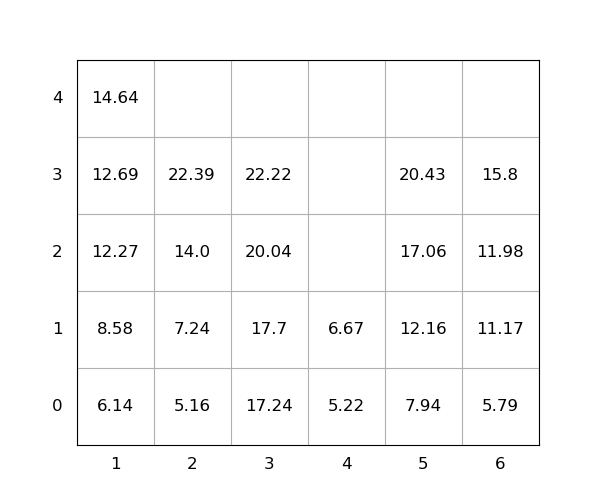

Source data for this figure (header and first rows):
idx, loc_x, loc_y, loc_z, weight, group, score, seq, reloc, size(ft)
1, 2, 0, 0, 5.16, 0, 5.16, 1, 0, 20
2, 3, 0, 0, 17.24, 0, 17.24, 2, 0, 20
3, 2, 0, 1, 7.24, 0, 7.24, 3, 0, 20
4, 2, 0, 2, 14.0, 0, 14.0, 4, 0, 20
5, 5, 0, 0, 7.94, 0, 7.94, 5, 0, 20
6, 5, 0, 1, 12.16, 0, 12.16, 6, 0, 20
7, 3, 0, 1, 17.7, 0, 17.7, 7, 0, 20
8, 3, 0, 2, 20.04, 0, 20.04, 8, 0, 20
9, 2, 0, 3, 22.39, 0, 22.39, 9, 0, 20
10, 1, 0, 0, 6.14, 0, 6.14, 10, 0, 20
11, 5, 0, 2, 17.06, 0, 17.06, 11, 0, 20
12, 1, 0, 1, 8.58, 0, 8.58, 12, 0, 20
13, 5, 0, 3, 20.43, 0, 20.43, 13, 0, 20
14, 3, 0, 3, 22.22, 0, 22.22, 14, 0, 20
15, 1, 0, 2, 12.27, 0, 12.27, 15, 0, 20
16, 1, 0, 3, 12.69, 0, 12.69, 16, 0, 20
17, 6, 0, 0, 5.79, 0, 5.79, 17, 0, 20
18, 6, 0, 1, 11.17, 0, 11.17, 18, 0, 20
19, 4, 0, 0, 5.22, 0, 5.22, 19, 0, 20
20, 6, 0, 2, 11.98, 0, 11.98, 20, 0, 20
21, 6, 0, 3, 15.8, 0, 15.8, 21, 0, 20
22, 1, 0, 4, 14.64, 0, 14.64, 22, 0, 20
23, 4, 0, 1, 6.67, 0, 6.67, 23, 0, 20
